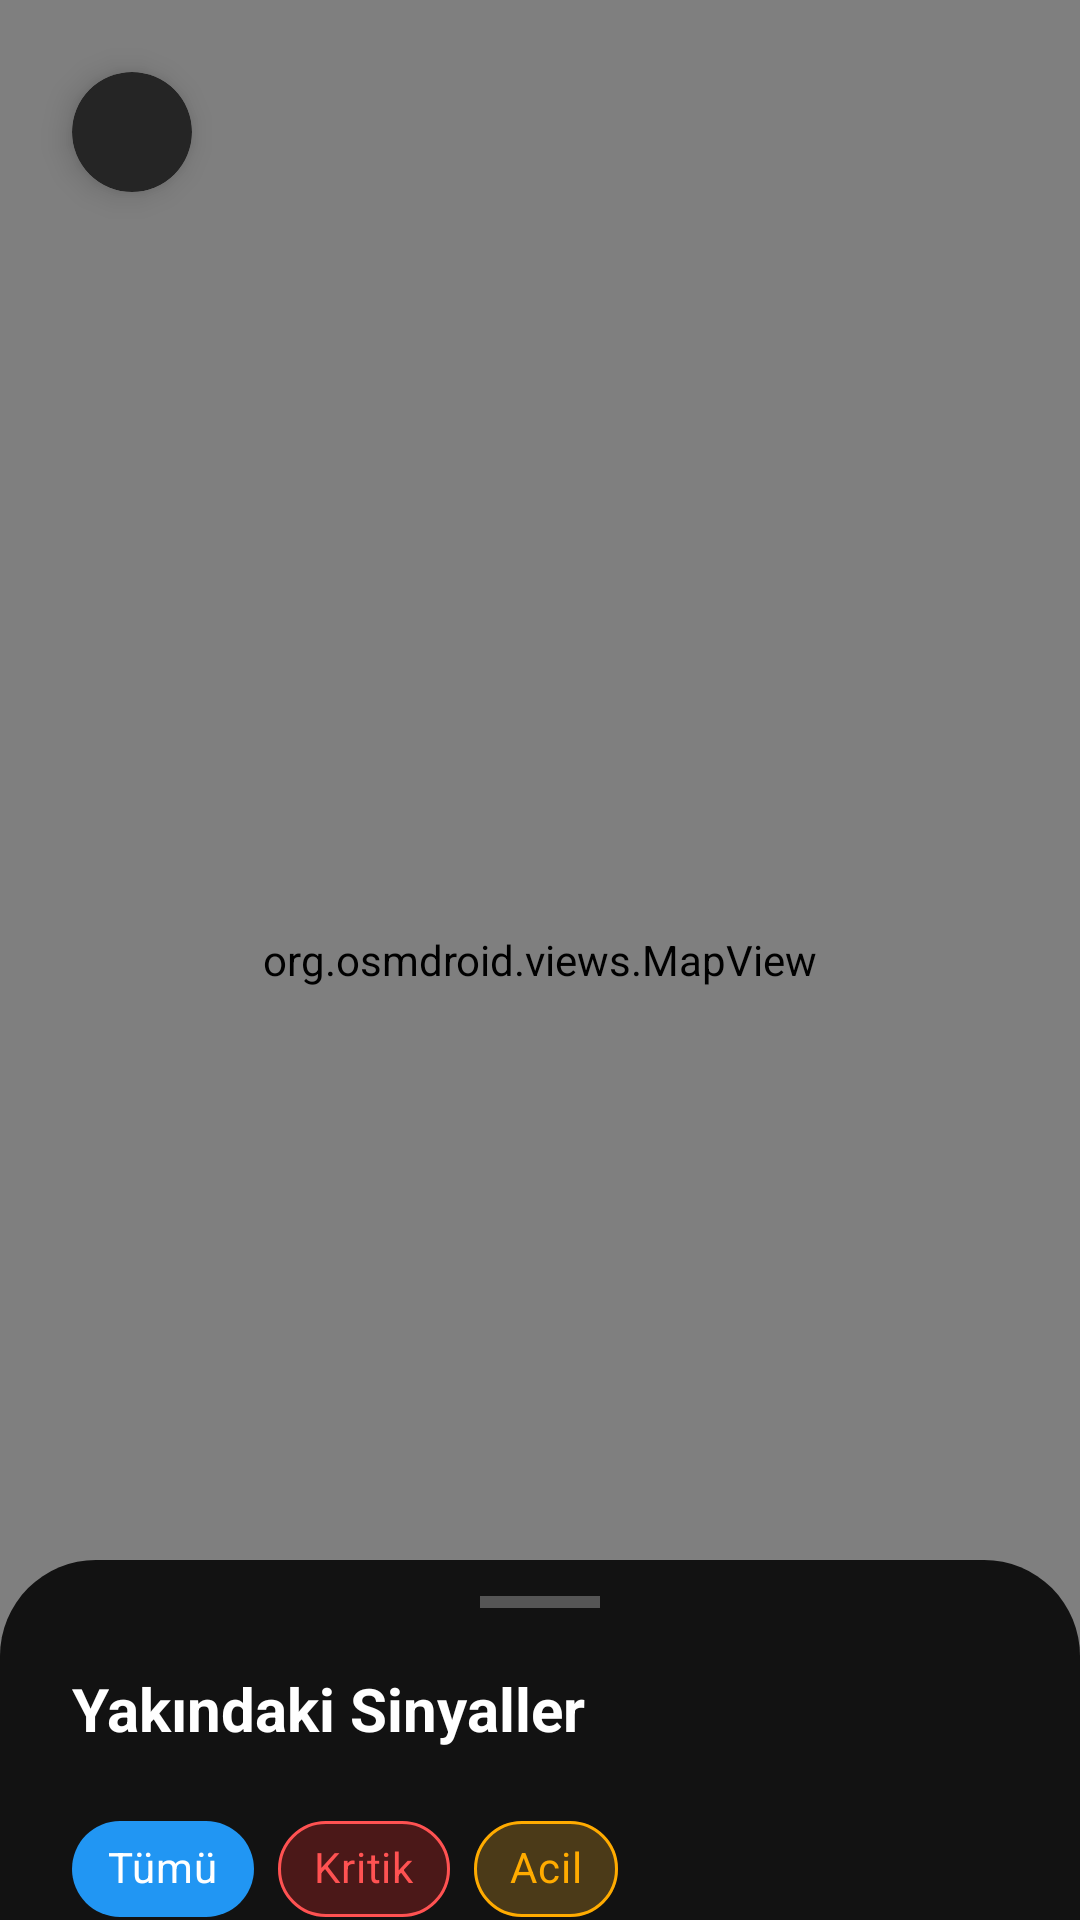

Write the Android layout XML for this screen, with the resource values it uses.
<!-- AndroidManifest.xml: application theme AppTheme -->
<!-- res/layout/fragment_emergency_map.xml -->
<?xml version="1.0" encoding="utf-8"?>
<androidx.coordinatorlayout.widget.CoordinatorLayout
    xmlns:android="http://schemas.android.com/apk/res/android"
    xmlns:app="http://schemas.android.com/apk/res-auto"
    xmlns:tools="http://schemas.android.com/tools"
    android:layout_width="match_parent"
    android:layout_height="match_parent"
    android:background="@color/background_dark">

    <org.osmdroid.views.MapView
        android:id="@+id/map"
        android:layout_width="match_parent"
        android:layout_height="match_parent"
        android:clickable="true"
        android:focusable="true" />

    <androidx.cardview.widget.CardView
        android:id="@+id/btnBack"
        android:layout_width="40dp"
        android:layout_height="40dp"
        android:layout_margin="24dp"
        app:cardCornerRadius="20dp"
        app:cardBackgroundColor="#252525"
        app:cardElevation="6dp"
        android:clickable="true"
        android:focusable="true">
        <ImageView
            android:layout_width="match_parent"
            android:layout_height="match_parent"
            android:scaleType="centerInside"
            android:src="@drawable/ic_back_arrow"
            app:tint="@color/white"
            android:padding="8dp"/>
    </androidx.cardview.widget.CardView>

    <com.google.android.material.button.MaterialButton
        android:id="@+id/btnStopTracking"
        android:layout_width="wrap_content"
        android:layout_height="wrap_content"
        android:text="TAKİBİ DURDUR"
        android:textColor="@color/white"
        android:textSize="12sp"
        android:textStyle="bold"
        app:iconTint="@color/white"
        app:backgroundTint="#D50000"
        app:cornerRadius="20dp"
        android:layout_gravity="top|end"
        android:layout_marginTop="24dp"
        android:layout_marginEnd="24dp"
        android:visibility="gone"
        tools:visibility="visible"/>
    <androidx.constraintlayout.widget.ConstraintLayout
        android:id="@+id/bottomSheet"
        android:layout_width="match_parent"
        android:layout_height="600dp"
        android:background="@drawable/bg_bottom_sheet_rounded"
        app:layout_behavior="com.google.android.material.bottomsheet.BottomSheetBehavior"
        app:behavior_peekHeight="120dp"
        app:behavior_hideable="false">

        <View
            android:id="@+id/dragHandle"
            android:layout_width="40dp"
            android:layout_height="4dp"
            android:background="#555555"
            android:layout_marginTop="12dp"
            app:layout_constraintTop_toTopOf="parent"
            app:layout_constraintStart_toStartOf="parent"
            app:layout_constraintEnd_toEndOf="parent"/>

        <TextView
            android:id="@+id/tvSheetTitle"
            android:layout_width="wrap_content"
            android:layout_height="wrap_content"
            android:text="Yakındaki Sinyaller"
            android:textColor="@color/white"
            android:textSize="20sp"
            android:textStyle="bold"
            app:layout_constraintTop_toBottomOf="@+id/dragHandle"
            app:layout_constraintStart_toStartOf="parent"
            android:layout_marginTop="20dp"
            android:layout_marginStart="24dp"/>

        <HorizontalScrollView
            android:id="@+id/scrollFilters"
            android:layout_width="match_parent"
            android:layout_height="wrap_content"
            android:layout_marginTop="16dp"
            android:paddingHorizontal="24dp"
            android:scrollbars="none"
            app:layout_constraintTop_toBottomOf="@+id/tvSheetTitle">

            <LinearLayout
                android:layout_width="wrap_content"
                android:layout_height="wrap_content"
                android:orientation="horizontal">

                <com.google.android.material.chip.Chip
                    android:id="@+id/chipAll"
                    android:layout_width="wrap_content"
                    android:layout_height="wrap_content"
                    android:text="Tümü"
                    android:textColor="@color/white"
                    app:chipBackgroundColor="@color/primary_color"/>

                <com.google.android.material.chip.Chip
                    android:id="@+id/chipCritical"
                    android:layout_width="wrap_content"
                    android:layout_height="wrap_content"
                    android:text="Kritik"
                    android:textColor="#FF5252"
                    android:layout_marginStart="8dp"
                    app:chipBackgroundColor="#33FF0000"
                    app:chipStrokeColor="#FF5252"
                    app:chipStrokeWidth="1dp"/>

                <com.google.android.material.chip.Chip
                    android:id="@+id/chipUrgent"
                    android:layout_width="wrap_content"
                    android:layout_height="wrap_content"
                    android:text="Acil"
                    android:textColor="#FFAB00"
                    android:layout_marginStart="8dp"
                    app:chipBackgroundColor="#33FFAB00"
                    app:chipStrokeColor="#FFAB00"
                    app:chipStrokeWidth="1dp"/>
            </LinearLayout>
        </HorizontalScrollView>

        <androidx.recyclerview.widget.RecyclerView
            android:id="@+id/rvPeers"
            android:layout_width="match_parent"
            android:layout_height="0dp"
            android:layout_marginTop="16dp"
            app:layout_constraintTop_toBottomOf="@+id/scrollFilters"
            app:layout_constraintBottom_toBottomOf="parent"
            tools:listitem="@layout/item_emergency_peer"/>

    </androidx.constraintlayout.widget.ConstraintLayout>

</androidx.coordinatorlayout.widget.CoordinatorLayout>
<!-- res/layout/item_emergency_peer.xml (included above) -->
<?xml version="1.0" encoding="utf-8"?>
<androidx.cardview.widget.CardView
    xmlns:android="http://schemas.android.com/apk/res/android"
    xmlns:app="http://schemas.android.com/apk/res-auto"
    xmlns:tools="http://schemas.android.com/tools"
    android:layout_width="match_parent"
    android:layout_height="wrap_content"
    android:layout_marginBottom="12dp"
    android:layout_marginHorizontal="24dp"
    app:cardBackgroundColor="#1E1E1E"
    app:cardCornerRadius="16dp"
    app:cardElevation="4dp">

    <androidx.constraintlayout.widget.ConstraintLayout
        android:layout_width="match_parent"
        android:layout_height="wrap_content"
        android:padding="16dp">

        <View
            android:id="@+id/viewStatusStrip"
            android:layout_width="4dp"
            android:layout_height="0dp"
            android:background="#FF5252"
            app:layout_constraintTop_toTopOf="parent"
            app:layout_constraintBottom_toBottomOf="parent"
            app:layout_constraintStart_toStartOf="parent"/>

        <View
            android:id="@+id/viewIconBg"
            android:layout_width="48dp"
            android:layout_height="48dp"
            android:background="@drawable/bg_circle_dark_red"
            android:layout_marginStart="16dp"
            app:layout_constraintStart_toEndOf="@+id/viewStatusStrip"
            app:layout_constraintTop_toTopOf="parent"
            app:layout_constraintBottom_toBottomOf="parent"/>

        <ImageView
            android:id="@+id/imgPeerIcon"
            android:layout_width="24dp"
            android:layout_height="24dp"
            android:src="@drawable/ic_warning"
            app:tint="#FF5252"
            app:layout_constraintStart_toStartOf="@+id/viewIconBg"
            app:layout_constraintEnd_toEndOf="@+id/viewIconBg"
            app:layout_constraintTop_toTopOf="@+id/viewIconBg"
            app:layout_constraintBottom_toBottomOf="@+id/viewIconBg"/>

        <TextView
            android:id="@+id/tvPeerName"
            android:layout_width="0dp"
            android:layout_height="wrap_content"
            android:text="Ahmet Yılmaz"
            android:textColor="@color/white"
            android:textStyle="bold"
            android:textSize="16sp"
            android:ellipsize="end"
            android:maxLines="1"
            android:layout_marginStart="16dp"
            android:layout_marginEnd="8dp"
            app:layout_constraintStart_toEndOf="@+id/viewIconBg"
            app:layout_constraintTop_toTopOf="parent"
            app:layout_constraintEnd_toStartOf="@+id/layoutDistance"/>

        <TextView
            android:id="@+id/tvPeerId"
            android:layout_width="wrap_content"
            android:layout_height="wrap_content"
            android:text="ID: 8824-AX"
            android:textColor="#888888"
            android:textSize="12sp"
            android:letterSpacing="0.05"
            android:layout_marginTop="2dp"
            app:layout_constraintStart_toStartOf="@+id/tvPeerName"
            app:layout_constraintTop_toBottomOf="@+id/tvPeerName"/>

        <com.google.android.material.chip.Chip
            android:id="@+id/chipStatus"
            android:layout_width="wrap_content"
            android:layout_height="24dp"
            android:text="KRİTİK"
            android:textColor="@color/white"
            android:textSize="10sp"
            android:textStyle="bold"
            app:chipBackgroundColor="#FF5252"
            app:chipMinHeight="24dp"
            app:chipStrokeWidth="0dp"
            app:chipStartPadding="4dp"
            app:chipEndPadding="4dp"
            android:layout_marginTop="6dp"
            app:layout_constraintStart_toStartOf="@+id/tvPeerName"
            app:layout_constraintTop_toBottomOf="@+id/tvPeerId"/>

        <ImageView
            android:id="@+id/imgArrow"
            android:layout_width="24dp"
            android:layout_height="24dp"
            android:src="@drawable/ic_arrow_right"
            app:tint="@color/primary_color"
            app:layout_constraintEnd_toEndOf="parent"
            app:layout_constraintBottom_toBottomOf="parent"
            app:layout_constraintTop_toTopOf="parent"/>

        <LinearLayout
            android:id="@+id/layoutDistance"
            android:layout_width="wrap_content"
            android:layout_height="wrap_content"
            android:orientation="vertical"
            android:gravity="end"
            android:layout_marginEnd="12dp"
            app:layout_constraintEnd_toStartOf="@+id/imgArrow"
            app:layout_constraintTop_toTopOf="parent"
            app:layout_constraintBottom_toBottomOf="parent">

            <TextView
                android:layout_width="wrap_content"
                android:layout_height="wrap_content"
                android:text="Uzaklık"
                android:textSize="10sp"
                android:textStyle="bold"
                android:textColor="#666666"/>

            <TextView
                android:id="@+id/tvPeerDistance"
                android:layout_width="wrap_content"
                android:layout_height="wrap_content"
                android:text="0.4km"
                android:textColor="@color/white"
                android:textSize="18sp"
                android:textStyle="bold"/>
        </LinearLayout>

    </androidx.constraintlayout.widget.ConstraintLayout>
</androidx.cardview.widget.CardView>
<!-- resources referenced by this layout -->
<resources>
  <color name="background_dark">#121212</color>
  <color name="primary_color">#2196F3</color>
  <color name="white">#FFFFFFFF</color>
  <!-- drawable bg_bottom_sheet_rounded (drawable) -->
  <shape xmlns:android="http://schemas.android.com/apk/res/android">
      <solid android:color="#121212"/> <corners android:topLeftRadius="32dp" android:topRightRadius="32dp"/>
  </shape>
  <!-- drawable bg_circle_dark_red (drawable) -->
  <?xml version="1.0" encoding="utf-8"?>
  <shape xmlns:android="http://schemas.android.com/apk/res/android" android:shape="oval">
      <solid android:color="#33FF0000" />
  
      <stroke android:width="1dp" android:color="#FF5252" />
  </shape>
  <style name="AppTheme" parent="Theme.MaterialComponents.DayNight.NoActionBar">
  
          <item name="colorPrimary">@color/primary_color</item>
          <item name="colorPrimaryVariant">@color/primary_dark</item>
          <item name="colorOnPrimary">@color/white</item>
  
          <item name="colorSecondary">@color/accent_color</item>
          <item name="colorSecondaryVariant">@color/accent_color</item>
          <item name="colorOnSecondary">@color/black</item>
  
          <item name="android:windowBackground">@color/background_dark</item>
  
          <item name="colorSurface">@color/card_background</item>
          <item name="colorOnSurface">@color/white</item>
          <item name="colorOnBackground">@color/white</item>
  
          <item name="android:statusBarColor">@color/background_dark</item>
          <item name="android:windowLightStatusBar">false</item>
  
      </style>
  <color name="primary_dark">#1976D2</color>
  <color name="accent_color">#00E5FF</color>
  <color name="black">#FF000000</color>
  <color name="card_background">#1E1E1E</color>
</resources>
